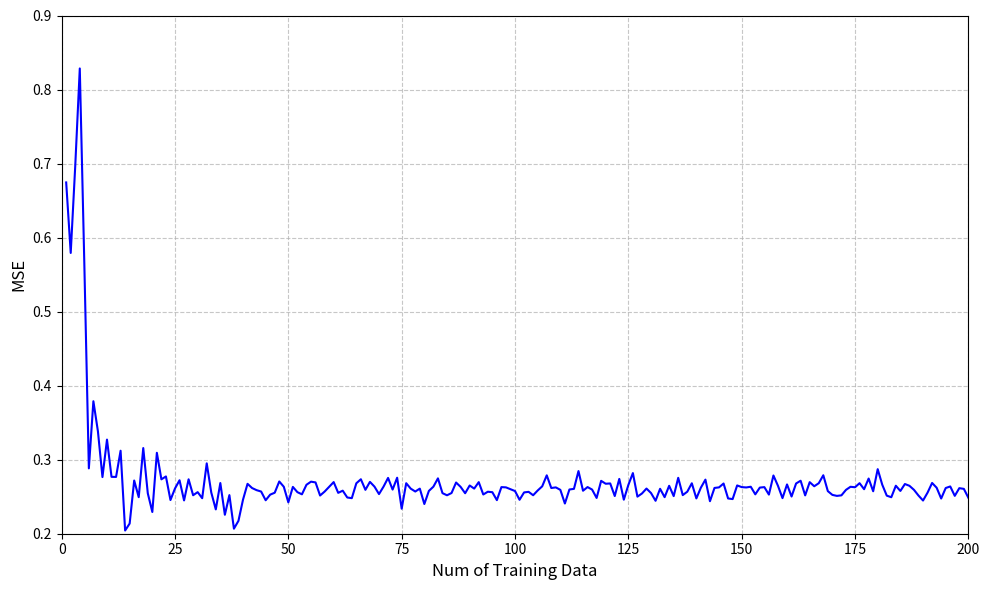

Generate this figure with matplotlib: (Note: this script raises an exception after producing the figure.)
import numpy as np
import matplotlib.pyplot as plt

# Set random seed for reproducibility
np.random.seed(42)

# Generate the data
num_samples = np.arange(1, 201)  # x-axis: 1 to 200 training samples
mse_values = np.zeros(len(num_samples))

# Simulate the MSE curve
# Initial high MSE
mse_values[0:5] = 0.6 + 0.15 * np.random.randn(5)
# Rapid decrease
for i in range(5, 20):
    mse_values[i] = 0.3 + 0.05 * np.random.randn(1)[0]
# More gradual decrease
for i in range(20, 40):
    mse_values[i] = 0.28 - (i-20) * 0.002 + 0.02 * np.random.randn(1)[0]
# Plateau with small fluctuations
for i in range(40, 200):
    mse_values[i] = 0.26 + 0.01 * np.random.randn(1)[0]

# Create the plot
plt.figure(figsize=(10, 6))
plt.plot(num_samples, mse_values, 'b-', linewidth=1.5)
plt.xlabel('Num of Training Data', fontsize=12)
plt.ylabel('MSE', fontsize=12)
plt.xlim(0, 200)
plt.ylim(0.2, 0.9)
plt.grid(True, linestyle='--', alpha=0.7)

# Save the figure
plt.tight_layout()
plt.savefig('plots/mse_vs_training_size.png', dpi=300)
plt.close()

print("MSE vs Training Size plot saved as 'plots/mse_vs_training_size.png'") 